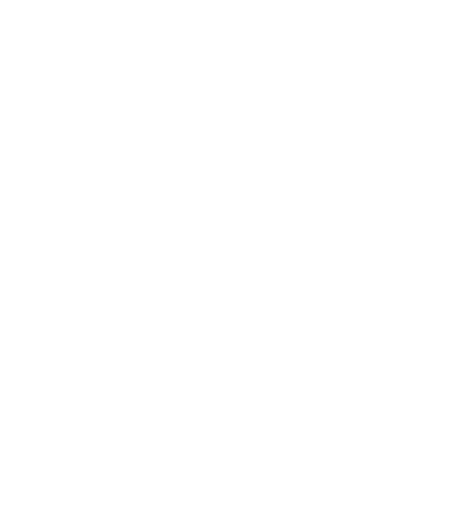
t = 0.00 s
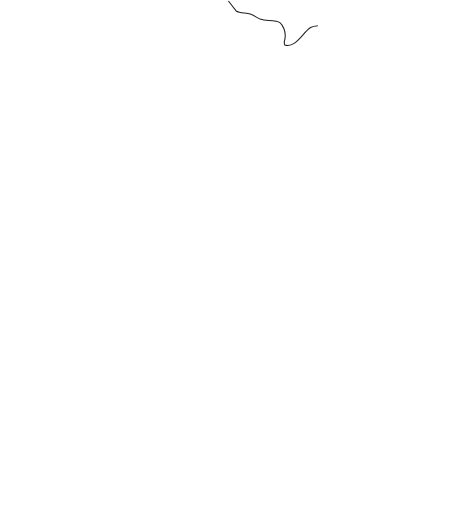
t = 0.27 s
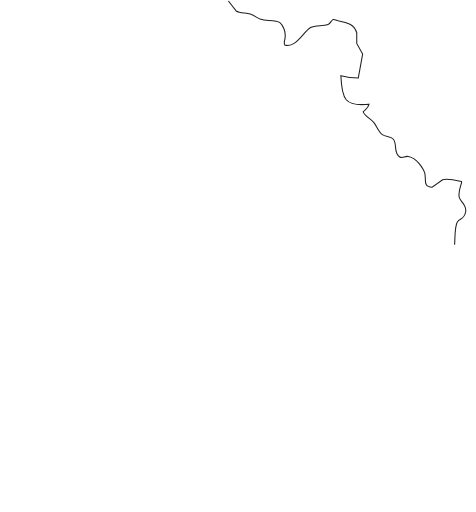
t = 0.53 s
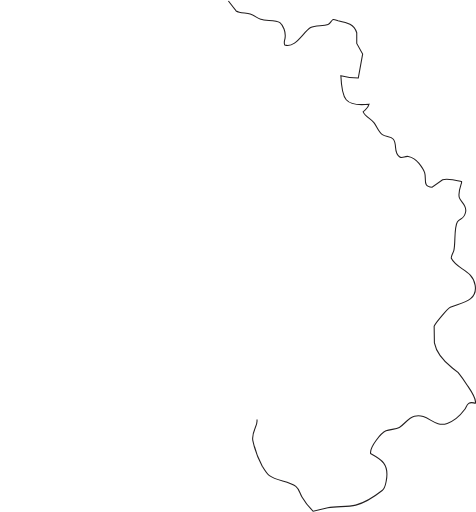
t = 0.80 s
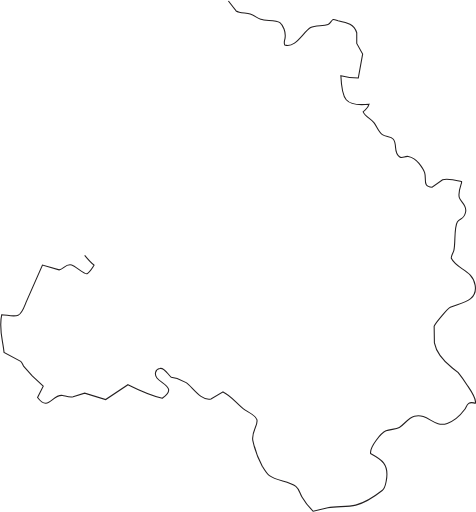
t = 1.07 s
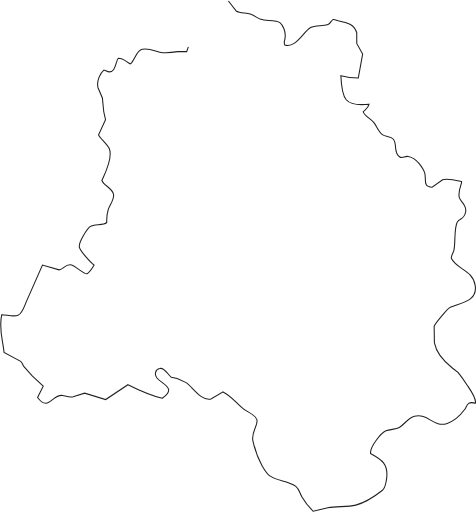
t = 1.33 s

The animated SVG that drew these frames (rendered in a browser with its animation timeline set to each time). Animation: 3 CSS @keyframes rules; one cycle of 1.60 s, repeats indefinitely.

<svg id="Layer_1" data-name="Layer 1" xmlns="http://www.w3.org/2000/svg" viewBox="0 0 445.97 479.36" style=""><defs><style>.cls-1{fill:none;stroke:#231f20;stroke-miterlimit:10;fill-rule:evenodd;}</style></defs><title>delhi [Converted] 2</title><g id="BIqIDB.tif"><path class="cls-1 xARMNSVl_0" d="M263.5,41.08l7.2,9.36c3.16,2.15,9.32,1.69,13.2,2.88s6.41,3.85,9.84,5c4.95,1.71,14.17.09,18,3.12,2.91,2.3,5.83,8.68,4.8,14.64-.39,2.27-1.34,4.25-.24,6.24,10.14,3.37,17-12,24.24-16.32,4.24-2.53,11.28-1.08,16.32-2.88,2.44-.87,2.56-3.43,4.56-4.56,1.59-.31,3.19.61,4.8,1,8.93,1.94,15,3.39,17.52,11.28V80.92l5.52,9.84-4.08,22.56a73.9,73.9,0,0,1-16.32-2.16c1,22,3.59,29.1,26.4,26.64-.82,3.95-3.4,4.73-5.52,7.2,2,4.5,7.18,6.4,10.08,10.08,2.57,3.27,4.48,8.95,7.92,11.28,3.27,2.21,7.94,1.29,10.32,4.32,3.85,4.9-.25,12.73,6,16.56,2.61,1.6,4.77-1.11,7.92-.48,3.75.75,8,3.87,10.08,6.48,1.94,2.44,4.22,5.48,5.28,8.64,2.05,6.11-2.35,13,7,13.68l9.84-7c4.75-1.66,13.64.71,17.76,1.68v1.2c-1.13,3.68-3.68,10.13-1.92,14.4,1.59,3.85,6.88,6.54,5.76,12.72-1.44,7.94-5.21,5.41-7.68,9.36-3.38,5.4-1.68,19.7-3.36,26.88-.54,2.32-2.92,5.5-2.4,7.44,5.22,10.69,19.85,10.74,22.32,25,2.72,15.64-14.17,16.68-23.28,20.88-2.58,1.19-14.06,15.05-15.12,17.76l.24,15.6c1.92,9.75,10.12,18.26,16.8,23.52l5.52,4.32a143,143,0,0,1,8.4,11.76c2.11,3.18,8.69,12.16,7.68,16.8h-.24c-2.27-.33-4-1.12-6,.24s-2.48,3.92-3.84,5.76c-3.54,4.8-10.25,10.9-16.32,13-12.77,4.33-17.75-9.83-30.72-6.72-5.69,1.37-9.45,7.72-14.16,10.56-3.38,2-8.5,1.44-12.48,3.12-4.47,1.89-15.49,15-14.4,21.36,9.82,5.34,17.7,9.46,14.64,25.44-.84,4.39-1,6.89-3.84,9.12-6.62,5.23-15.71,11.37-24.72,13.68-7.94,2-17.59.83-26.16,2.4l-13.68,3.36a64.1,64.1,0,0,1-10.56-13.44c-2.09-3.56-2.61-7.4-5.76-9.84-6.55-5.09-17.85-5-24.72-10.08-2.67-2-5-6-6.72-8.88a89,89,0,0,1-8.88-24.24c-1.39-8.06,5.33-14.33,3.84-19.44-1.19-4.07-8-6.82-11.28-9.12-7.28-5.18-11.78-12.58-20.4-16.8L247.18,414c-9.4,2.21-17.84-12-23.28-15.36l-8.4-3.84-5.52-1.2c-2.91-1.85-6.19-9.4-10.8-8.16-4.43.79-5.11,5.75-2.64,8.88,4.83,6.11,18.93,9.38,5,19-11-2.67-22.63-7.94-32.16-12.72l-20.88,13.92-19.68-6-10.8,3.36c-3.7.76-7.08-.74-9.84-1.2C98.47,409.05,95,426.4,84.7,412.6L90,402l-10.32-9.6-7.92-8.88c-1.11-1.6-1.37-3.62-2.88-4.8l-15.6-8.4c-1.25-12.28-5.15-22.22-2.16-35.28,4.43,0,10.92,2.22,15.36.48,4-1.55,6.2-9.27,7.92-13.2l14.88-33.84,15.6,4.56c4.36-.5,6.08-6.12,11.76-4.56,3.37.93,12.48,9.21,14.4,8.16,2.7-1.29,4.84-5.27,6.48-7.68v-.48c-2.93-2.22-13-13.13-13.68-16.8-.83-4.79,7.41-17.27,10.08-19.2,4-2.86,12.18-.54,15.6-3.84a36.87,36.87,0,0,1,1.44-12.24c1.26-4,6.19-9.83,4.8-14.64-1.65-5.74-8.72-7.44-10.8-12.48,2.59-5.79,10.47-20.83,7-29.76-1.49-3.8-9.58-10.61-10.08-13l6.48-14.16-1.68-7.68L145.42,132l-4.08-9.6c-1.69-6.18,2.33-14.11,5.52-16.56l4.56,1.68c6.53.56,6.17-9.2,8.88-12.72,5.13,0,7.57,3.54,11.28,5.28,4.32-3.36,5.33-12.29,11.28-13.68,5.8-1.36,11.83,1.67,16.32,2.64,4.83,1,11.52.33,16.8-.48h8.4l3.84-10.8,12-25.68c4.57.05,10.11.35,13.92-.48,1.58-1.27,1.91-3.4,3.12-5Z" transform="translate(-49.5 -40.35)"></path></g><style data-made-with="vivus-instant">.xARMNSVl_0{stroke-dasharray:1898 1900;stroke-dashoffset:1899;animation:xARMNSVl_draw_0 1600ms ease-in-out 0ms infinite,xARMNSVl_fade 1600ms ease-in-out 0ms infinite;}@keyframes xARMNSVl_draw{100%{stroke-dashoffset:0;}}@keyframes xARMNSVl_fade{0%{stroke-opacity:1;}96.15384615384616%{stroke-opacity:1;}100%{stroke-opacity:0;}}@keyframes xARMNSVl_draw_0{0%{stroke-dashoffset: 1899}96.15384615384616%{ stroke-dashoffset: 0;}100%{ stroke-dashoffset: 0;}}</style></svg>